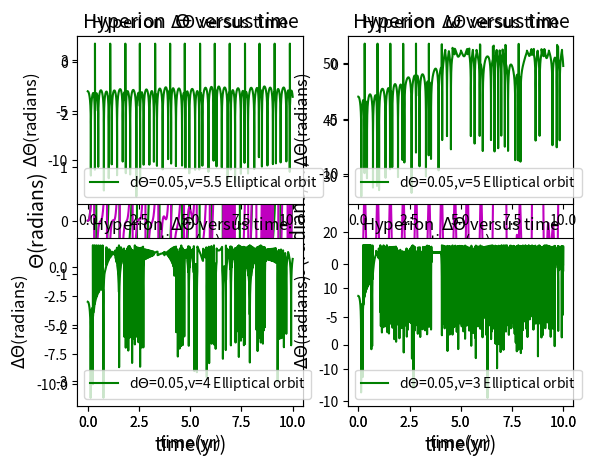

Write the Python code that produced this figure.
import matplotlib.pyplot as plt
import numpy as np
import math
class hyperion:
    def __init__(self,GM=4*math.pi**2,dt=0.0001,time=10):
        self.GM=GM
        self.x=[1]
        self.y=[0]
        self.vx=[0]
        self.vy=[2*math.pi]
        self.dt=dt
        self.time=time
        self.r=[math.sqrt(self.x[0]**2+self.y[0]**2)]
        self.t=[0]
        self.w=[0]
        self.theta=[0]
    def calculate(self):
        for i in range(int(self.time//self.dt)):
            self.vx.append(self.vx[i]-self.GM*self.x[i]*self.dt/self.r[i]**3)
            self.vy.append(self.vy[i]-self.GM*self.y[i]*self.dt/self.r[i]**3)
            self.x.append(self.x[i]+self.vx[i+1]*self.dt)
            self.y.append(self.y[i]+self.vy[i+1]*self.dt)
            self.r.append(math.sqrt(self.x[i+1]**2+self.y[i+1]**2))
            self.w.append(self.w[i]-3*self.GM/self.r[i]**5*(self.x[i]*math.sin(self.theta[i])-self.y[i]*math.cos(self.theta[i]))*(self.x[i]*math.cos(self.theta[i])+self.y[i]*math.sin(self.theta[i]))*self.dt)
            self.theta.append(self.theta[i]+self.w[i+1]*self.dt)
            self.t.append(self.t[i]+self.dt)
            if self.theta[i+1]<-math.pi:
                self.theta[i+1]=self.theta[i+1]+2*math.pi
            if self.theta[i+1]>math.pi:
                self.theta[i+1]=self.theta[i+1]-2*math.pi
    def show_results(self,color):
        ax1=plt.subplot(121)
        ax2=plt.subplot(122)
        plt.sca(ax1)
        plt.plot(self.t,self.theta,'g',label=r'Circular orbit')
        plt.title(r'Hyperion  $\Theta$ versus time',fontsize=14)
        plt.xlabel(u'time(yr)',fontsize=14)
        plt.ylabel(u'$\Theta$(radians)',fontsize=14)
        plt.sca(ax2)
        plt.plot(self.t,self.w,'g',label=r'Circular orbit')
        plt.title(r'Hyperion  $\omega$ versus time',fontsize=14)
        plt.xlabel(u'time(yr)',fontsize=14)
        plt.ylabel(u'$\omega$(radians/yr)',fontsize=14)
        #plt.xlim(-1,1)
        #plt.ylim(-1,1)
        plt.legend(fontsize=14,loc='best')
a=hyperion()
a.calculate()
a.show_results('g')
plt.show()
import matplotlib.pyplot as plt
import numpy as np
import math
class hyperion:
    def __init__(self,GM=4*math.pi**2,dt=0.0001,time=10):
        self.GM=GM
        self.x=[1]
        self.y=[0]
        self.vx=[0]
        self.vy=[5]
        self.dt=dt
        self.time=time
        self.r=[math.sqrt(self.x[0]**2+self.y[0]**2)]
        self.t=[0]
        self.w=[0]
        self.theta=[0]
    def calculate(self):
        for i in range(int(self.time//self.dt)):
            self.vx.append(self.vx[i]-self.GM*self.x[i]*self.dt/self.r[i]**3)
            self.vy.append(self.vy[i]-self.GM*self.y[i]*self.dt/self.r[i]**3)
            self.x.append(self.x[i]+self.vx[i+1]*self.dt)
            self.y.append(self.y[i]+self.vy[i+1]*self.dt)
            self.r.append(math.sqrt(self.x[i+1]**2+self.y[i+1]**2))
            self.w.append(self.w[i]-3*self.GM/self.r[i]**5*(self.x[i]*math.sin(self.theta[i])-self.y[i]*math.cos(self.theta[i]))*(self.x[i]*math.cos(self.theta[i])+self.y[i]*math.sin(self.theta[i]))*self.dt)
            self.theta.append(self.theta[i]+self.w[i+1]*self.dt)
            self.t.append(self.t[i]+self.dt)
            if self.theta[i+1]<-math.pi:
                self.theta[i+1]=self.theta[i+1]+2*math.pi
            if self.theta[i+1]>math.pi:
                self.theta[i+1]=self.theta[i+1]-2*math.pi
    def show_results(self,color):
        ax1=plt.subplot(121)
        ax2=plt.subplot(122)
        plt.sca(ax1)
        plt.plot(self.t,self.theta,'m',label=r'Elliptical orbit')
        plt.title(r'Hyperion  $\Theta$ versus time',fontsize=14)
        plt.xlabel(u'time(yr)',fontsize=14)
        plt.ylabel(u'$\Theta$(radians)',fontsize=14)
        plt.sca(ax2)
        plt.plot(self.t,self.w,'m',label=r'Elliptical orbit')
        plt.title(r'Hyperion  $\omega$ versus time',fontsize=14)
        plt.xlabel(u'time(yr)',fontsize=14)
        plt.ylabel(u'$\omega$(radians/yr)',fontsize=14)
        #plt.xlim(-1,1)
        #plt.ylim(-1,1)
        plt.legend(fontsize=14,loc='best')
a=hyperion()
a.calculate()
a.show_results('m')
plt.show()
import matplotlib.pyplot as plt
import numpy as np
import math
class hyperion:
    def __init__(self,GM=4*math.pi**2,dt=0.0001,time=10):
        self.GM=GM
        self.x=[[1],[1],[1],[1]]
        self.y=[[0],[0],[0],[0]]
        self.vx=[[0],[0],[0],[0]]
        self.vy=[[5.5],[5],[4],[3]]
        self.x1=[[1],[1],[1],[1]]
        self.y1=[[0],[0],[0],[0]]
        self.vx1=[[0],[0],[0],[0]]
        self.vy1=[[5.5],[5],[4],[3]]
        self.dt=dt
        self.time=time
        self.r=[[math.sqrt(self.x[0][0]**2+self.y[0][0]**2)],[math.sqrt(self.x[1][0]**2+self.y[1][0]**2)],[math.sqrt(self.x[2][0]**2+self.y[2][0]**2)],[math.sqrt(self.x[3][0]**2+self.y[3][0]**2)]]
        self.t=[[0],[0],[0],[0]]
        self.w=[[0],[0],[0],[0]]
        self.theta=[[0.05],[0.05],[0.05],[0.05]]
        self.r1=[[math.sqrt(self.x1[0][0]**2+self.y1[0][0]**2)],[math.sqrt(self.x1[1][0]**2+self.y1[1][0]**2)],[math.sqrt(self.x1[2][0]**2+self.y1[2][0]**2)],[math.sqrt(self.x1[3][0]**2+self.y1[3][0]**2)]]
        self.t1=[[0],[0],[0],[0]]
        self.w1=[[0],[0],[0],[0]]
        self.theta1=[[0],[0],[0],[0]]
        self.d=[[math.log(abs(self.theta[0][0]-self.theta1[0][0]))],[math.log(abs(self.theta[1][0]-self.theta1[1][0]))],[math.log(abs(self.theta[2][0]-self.theta1[2][0]))],[math.log(abs(self.theta[3][0]-self.theta1[3][0]))]]
        self.dw=[[abs(self.w[0][0]-self.w1[0][0])],[abs(self.w[1][0]-self.w1[1][0])],[abs(self.w[2][0]-self.w1[2][0])],[abs(self.w[3][0]-self.w1[3][0])]]
    def calculate(self):
        for n in range(4):
            for i in range(int(self.time//self.dt)):
                self.vx[n].append(self.vx[n][i]-self.GM*self.x[n][i]*self.dt/self.r[n][i]**3)
                self.vy[n].append(self.vy[n][i]-self.GM*self.y[n][i]*self.dt/self.r[n][i]**3)
                self.x[n].append(self.x[n][i]+self.vx[n][i+1]*self.dt)
                self.y[n].append(self.y[n][i]+self.vy[n][i+1]*self.dt)
                self.r[n].append(math.sqrt(self.x[n][i+1]**2+self.y[n][i+1]**2))
                self.w[n].append(self.w[n][i]-3*self.GM/self.r[n][i]**5*(self.x[n][i]*math.sin(self.theta[n][i])-self.y[n][i]*math.cos(self.theta[n][i]))*(self.x[n][i]*math.cos(self.theta[n][i])+self.y[n][i]*math.sin(self.theta[n][i]))*self.dt)
                self.theta[n].append(self.theta[n][i]+self.w[n][i+1]*self.dt)
                self.t[n].append(self.t[n][i]+self.dt)
                if self.theta[n][i+1]<-math.pi:
                    self.theta[n][i+1]=self.theta[n][i+1]+2*math.pi
                if self.theta[n][i+1]>math.pi:
                    self.theta[n][i+1]=self.theta[n][i+1]-2*math.pi
                self.vx1[n].append(self.vx1[n][i]-self.GM*self.x1[n][i]*self.dt/self.r1[n][i]**3)
                self.vy1[n].append(self.vy1[n][i]-self.GM*self.y1[n][i]*self.dt/self.r1[n][i]**3)
                self.x1[n].append(self.x1[n][i]+self.vx1[n][i+1]*self.dt)
                self.y1[n].append(self.y1[n][i]+self.vy1[n][i+1]*self.dt)
                self.r1[n].append(math.sqrt(self.x1[n][i+1]**2+self.y1[n][i+1]**2))
                self.w1[n].append(self.w1[n][i]-3*self.GM/self.r1[n][i]**5*(self.x1[n][i]*math.sin(self.theta1[n][i])-self.y1[n][i]*math.cos(self.theta1[n][i]))*(self.x1[n][i]*math.cos(self.theta1[n][i])+self.y1[n][i]*math.sin(self.theta1[n][i]))*self.dt)
                self.theta1[n].append(self.theta1[n][i]+self.w1[n][i+1]*self.dt)
                self.t1[n].append(self.t1[n][i]+self.dt)
                if self.theta1[n][i+1]<-math.pi:
                    self.theta1[n][i+1]=self.theta1[n][i+1]+2*math.pi
                if self.theta1[n][i+1]>math.pi:
                    self.theta1[n][i+1]=self.theta1[n][i+1]-2*math.pi
                self.d[n].append(math.log(abs(self.theta[n][i]-self.theta1[n][i])))
                self.dw[n].append(abs(self.w[n][i]-self.w1[n][i]))
    def show_results(self,color):
        ax1=plt.subplot(221)
        ax2=plt.subplot(222)
        ax3=plt.subplot(223)
        ax4=plt.subplot(224)
        plt.sca(ax1)
        plt.plot(self.t[0],self.d[0],'g',label=r'd$\Theta$=0.05,v=5.5 Elliptical orbit')
        #plt.plot(self.t[0],self.dw[0],'b',label=r'd$\Theta$=0.05,v=5.5 Elliptical orbit')
        plt.title(r'Hyperion  $\Delta{\Theta}$ versus time',fontsize=12)
        #plt.title(r'Hyperion  $\Delta{\omega}$ versus time',fontsize=12)
        plt.xlabel(u'time(yr)',fontsize=12)
        plt.ylabel(u'$\Delta{\Theta}$(radians)',fontsize=12)
        #plt.ylabel(u'$\Delta{\omega}$(radians/yr)',fontsize=12)
        plt.legend(fontsize=10,loc='best')
        plt.sca(ax2)
        plt.plot(self.t[1],self.d[1],'g',label=r'd$\Theta$=0.05,v=5 Elliptical orbit')
        #plt.plot(self.t[1],self.dw[1],'b',label=r'd$\Theta$=0.05,v=5 Elliptical orbit')
        plt.title(r'Hyperion  $\Delta{\Theta}$ versus time',fontsize=12)
        #plt.title(r'Hyperion  $\Delta{\omega}$ versus time',fontsize=12)
        plt.xlabel(u'time(yr)',fontsize=12)
        plt.ylabel(u'$\Delta{\Theta}$(radians)',fontsize=12)
        #plt.ylabel(u'$\Delta{\omega}$(radians/yr)',fontsize=12)
        plt.legend(fontsize=10,loc='best')
        plt.sca(ax3)
        plt.plot(self.t[2],self.d[2],'g',label=r'd$\Theta$=0.05,v=4 Elliptical orbit')
        #plt.plot(self.t[2],self.dw[2],'b',label=r'd$\Theta$=0.05,v=4 Elliptical orbit')
        plt.title(r'Hyperion  $\Delta{\Theta}$ versus time',fontsize=12)
        #plt.title(r'Hyperion  $\Delta{\omega}$ versus time',fontsize=12)
        plt.xlabel(u'time(yr)',fontsize=12)
        plt.ylabel(u'$\Delta{\Theta}$(radians)',fontsize=12)
        #plt.ylabel(u'$\Delta{\omega}$(radians/yr)',fontsize=12)
        plt.legend(fontsize=10,loc='best')
        plt.sca(ax4)
        plt.plot(self.t[3],self.d[3],'g',label=r'd$\Theta$=0.05,v=3 Elliptical orbit')
        #plt.plot(self.t[3],self.dw[3],'b',label=r'd$\Theta$=0.05,v=3 Elliptical orbit')
        plt.title(r'Hyperion  $\Delta{\Theta}$ versus time',fontsize=12)
        #plt.title(r'Hyperion  $\Delta{\omega}$ versus time',fontsize=12)
        plt.xlabel(u'time(yr)',fontsize=12)
        plt.ylabel(u'$\Delta{\Theta}$(radians)',fontsize=12)
        #plt.ylabel(u'$\Delta{\omega}$(radians/yr)',fontsize=12)
        plt.legend(fontsize=10,loc='best')
a=hyperion()
a.calculate()
a.show_results('b')
plt.show()
